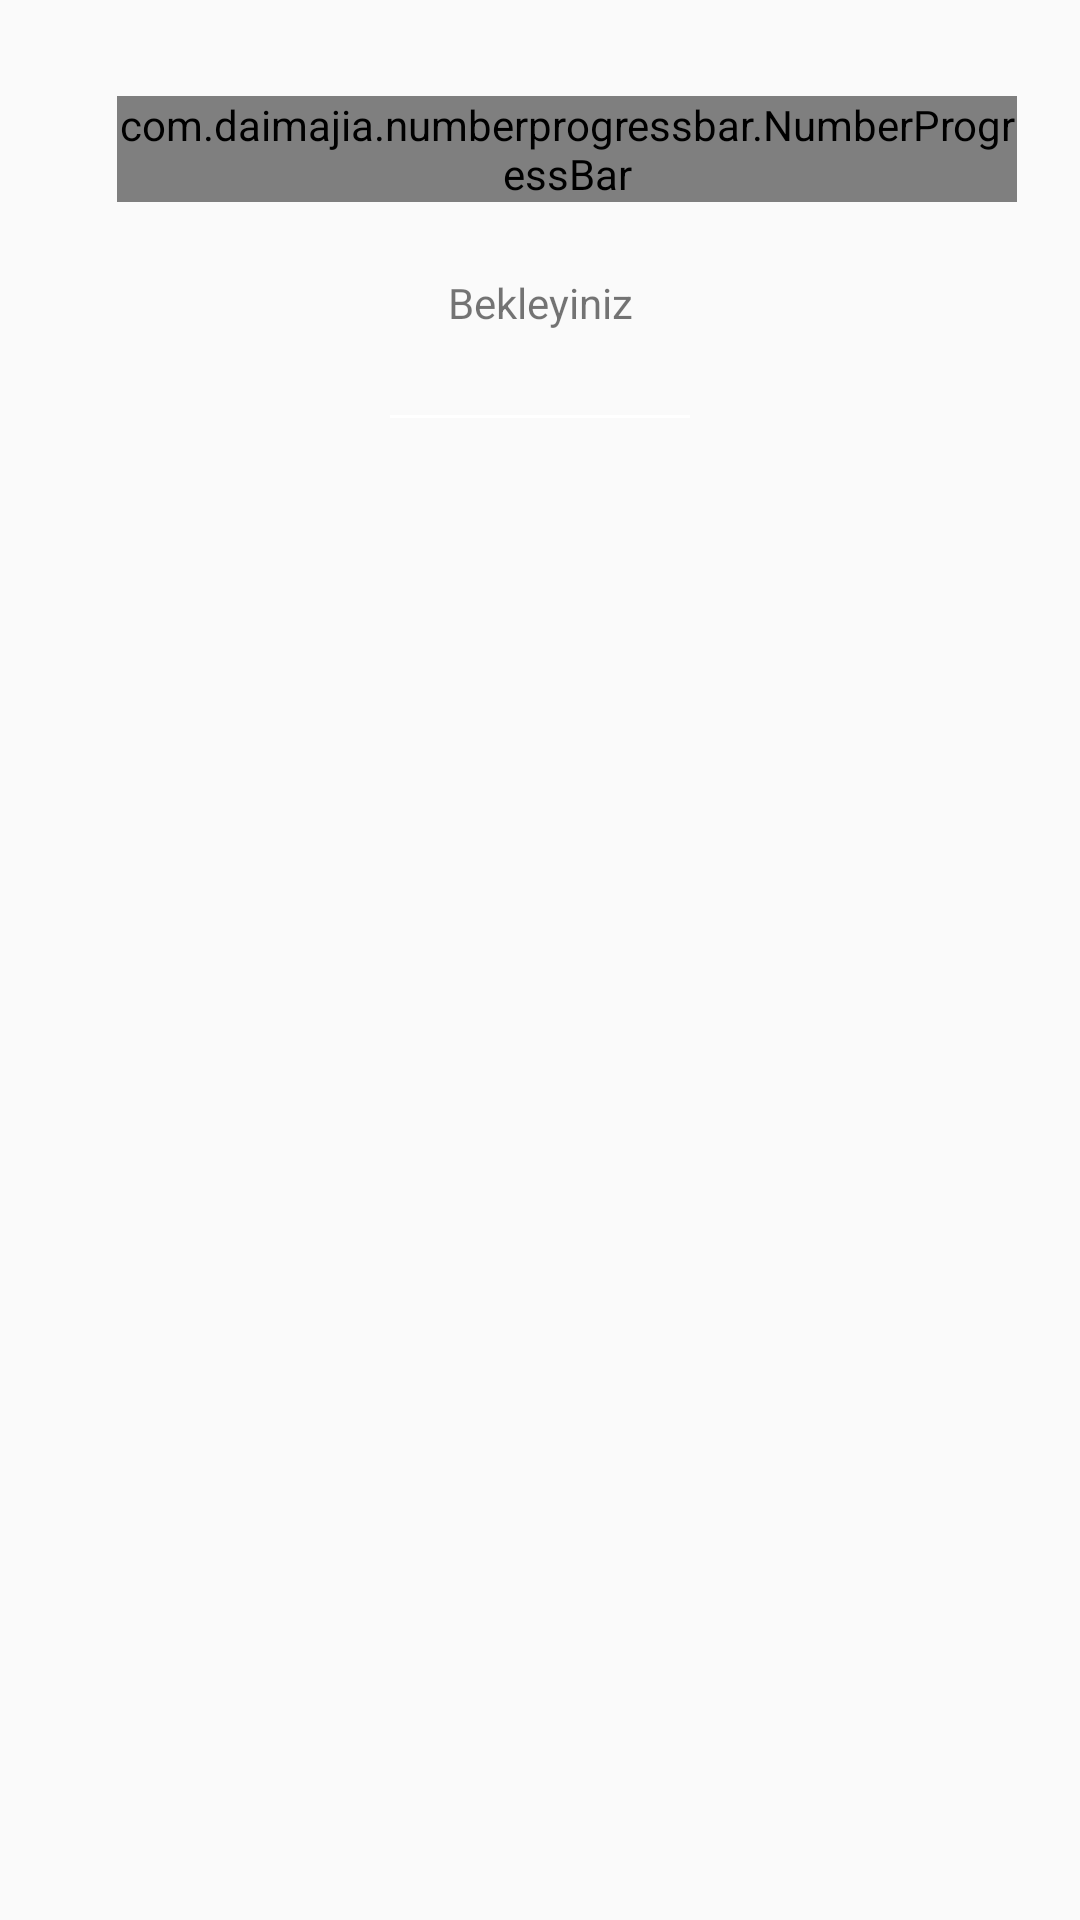

Layout XML and referenced resources for this Android screen:
<!-- AndroidManifest.xml: application theme AppTheme -->
<!-- res/layout/layout_loading.xml -->
<?xml version="1.0" encoding="utf-8"?>
<androidx.constraintlayout.widget.ConstraintLayout xmlns:android="http://schemas.android.com/apk/res/android"
    xmlns:app="http://schemas.android.com/apk/res-auto"
    xmlns:tools="http://schemas.android.com/tools"
    android:layout_width="match_parent"
    android:layout_height="match_parent">

    <com.daimajia.numberprogressbar.NumberProgressBar
        android:id="@+id/number_progress_bar"
        style="@style/NumberProgressBar_Default"
        android:layout_width="300dp"
        android:layout_height="wrap_content"
        android:layout_marginStart="32dp"
        android:layout_marginTop="32dp"
        app:layout_constraintEnd_toEndOf="parent"
        app:layout_constraintHorizontal_bias="0.25"
        app:layout_constraintStart_toStartOf="parent"
        app:layout_constraintTop_toTopOf="parent" />

    <TextView
        android:id="@+id/loading_textView"
        android:layout_width="wrap_content"
        android:layout_height="wrap_content"
        android:layout_marginTop="24dp"
        android:text="Bekleyiniz"
        app:layout_constraintEnd_toEndOf="parent"
        app:layout_constraintHorizontal_bias="0.501"
        app:layout_constraintStart_toStartOf="parent"
        app:layout_constraintTop_toBottomOf="@+id/number_progress_bar" />

    <View
        android:id="@+id/view"
        android:layout_width="100dp"
        android:layout_height="1dp"
        android:layout_marginTop="28dp"
        android:background="@android:color/white"
        app:layout_constraintEnd_toEndOf="parent"
        app:layout_constraintStart_toStartOf="parent"
        app:layout_constraintTop_toBottomOf="@+id/loading_textView" />
</androidx.constraintlayout.widget.ConstraintLayout>
<!-- resources referenced by this layout -->
<resources>
  <style name="AppTheme" parent="Theme.AppCompat.Light.NoActionBar">
          
          <item name="colorPrimary">@color/colorPrimary</item>
          <item name="colorPrimaryDark">@color/colorPrimaryDark</item>
          <item name="colorAccent">@color/colorAccent</item>
      </style>
  <color name="colorPrimary">#008577</color>
  <color name="colorPrimaryDark">#00574B</color>
  <color name="colorAccent">#D81B60</color>
</resources>
